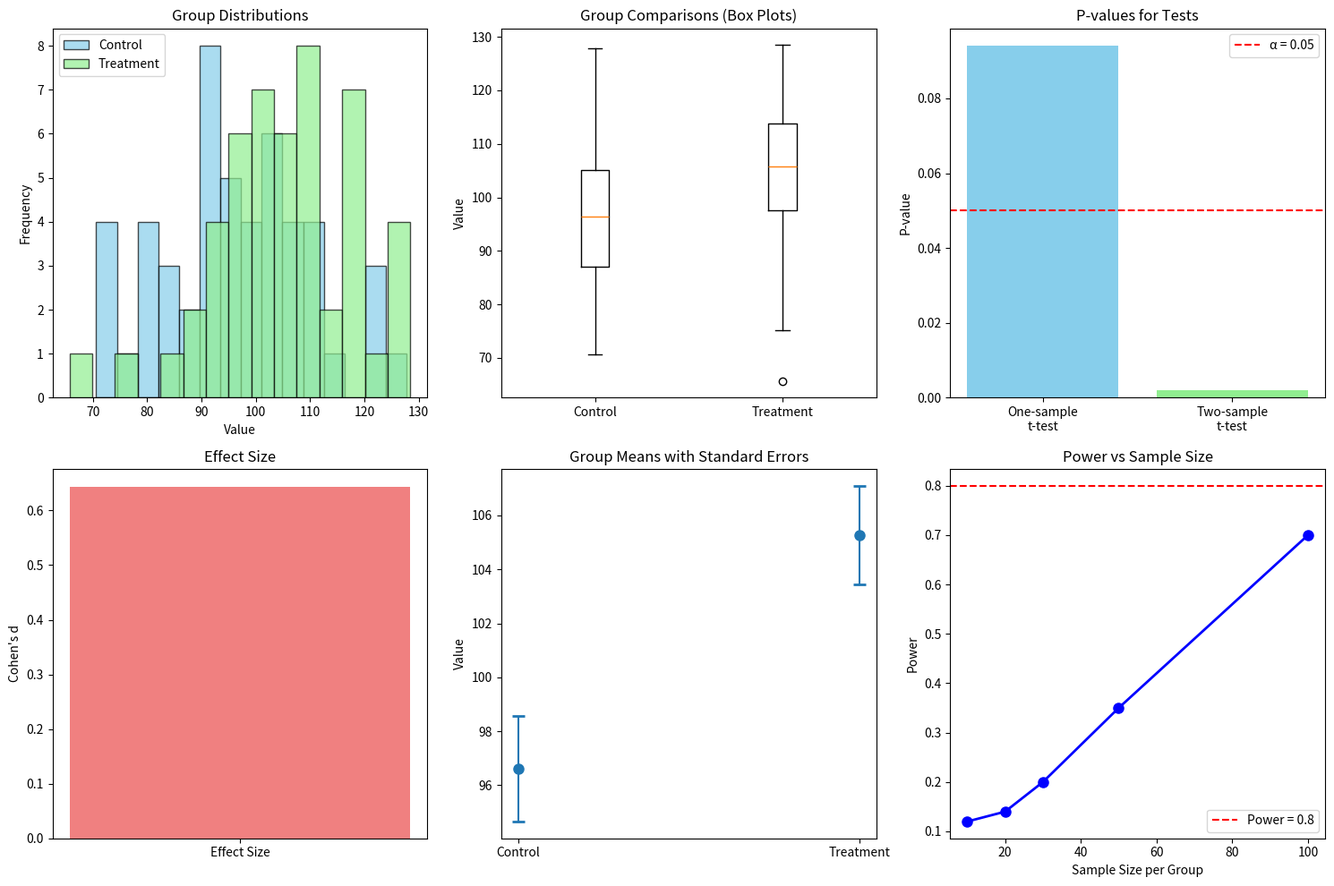

Here is the Python script that generated this plot:
#!/usr/bin/env python3
"""
Chapter 8: Statistical Inference and Hypothesis Testing
Data Voyage: Making Data-Driven Decisions and Drawing Conclusions

This script covers essential statistical inference and hypothesis testing concepts.
"""

import numpy as np
import pandas as pd
import matplotlib.pyplot as plt
import seaborn as sns
from scipy import stats
import warnings

warnings.filterwarnings("ignore")


def main():
    print("=" * 80)
    print("CHAPTER 8: STATISTICAL INFERENCE AND HYPOTHESIS TESTING")
    print("=" * 80)
    print()

    # Section 8.1: Sampling and Sampling Distributions
    print("8.1 SAMPLING AND SAMPLING DISTRIBUTIONS")
    print("-" * 50)
    demonstrate_sampling_distributions()

    # Section 8.2: Confidence Intervals
    print("\n8.2 CONFIDENCE INTERVALS")
    print("-" * 40)
    demonstrate_confidence_intervals()

    # Section 8.3: Hypothesis Testing
    print("\n8.3 HYPOTHESIS TESTING")
    print("-" * 40)
    demonstrate_hypothesis_testing()

    print("\n" + "=" * 80)
    print("CHAPTER SUMMARY")
    print("=" * 80)
    print("✅ Sampling distributions and central limit theorem")
    print("✅ Confidence intervals and estimation")
    print("✅ Hypothesis testing and statistical significance")
    print()
    print("Next: Chapter 9 - Machine Learning Fundamentals")
    print("=" * 80)


def demonstrate_sampling_distributions():
    """Demonstrate sampling distributions and central limit theorem."""
    print("Sampling Distributions and Central Limit Theorem:")
    print("-" * 40)

    # Create population data
    print("Creating population data...")

    np.random.seed(42)
    population_size = 5000

    # Create different population distributions
    normal_population = np.random.normal(50, 15, population_size)
    exponential_population = np.random.exponential(20, population_size)

    print(f"✅ Created population with {population_size} observations")
    print(f"Population distributions: Normal, Exponential")
    print()

    # Population Statistics
    print("1. POPULATION STATISTICS:")
    print("-" * 30)

    populations = {"Normal": normal_population, "Exponential": exponential_population}

    for name, pop in populations.items():
        print(f"{name} Population:")
        print(f"  Mean: {pop.mean():.2f}")
        print(f"  Std: {pop.std():.2f}")
        print(f"  Skewness: {stats.skew(pop):.3f}")
        print()

    # Sampling from Populations
    print("2. SAMPLING FROM POPULATIONS:")
    print("-" * 30)

    sample_sizes = [10, 30, 100]
    n_samples = 500

    for pop_name, population in populations.items():
        print(f"{pop_name} Population Sampling:")
        print("-" * 25)

        for sample_size in sample_sizes:
            # Take multiple samples
            sample_means = []

            for _ in range(n_samples):
                sample = np.random.choice(population, size=sample_size, replace=False)
                sample_means.append(sample.mean())

            sample_means = np.array(sample_means)

            print(f"  Sample size {sample_size}:")
            print(f"    Mean of sample means: {sample_means.mean():.2f}")
            print(f"    Std of sample means: {sample_means.std():.2f}")
            print(
                f"    Expected std of means: {population.std()/np.sqrt(sample_size):.2f}"
            )
            print()

    # Store data for later use
    global population_data
    population_data = {
        "normal": normal_population,
        "exponential": exponential_population,
    }


def demonstrate_confidence_intervals():
    """Demonstrate confidence intervals and estimation."""
    print("Confidence Intervals and Estimation:")
    print("-" * 40)

    # Use population data from previous section
    if "population_data" not in globals():
        print("Population data not available. Please run sampling distributions first.")
        return

    normal_pop = population_data["normal"]

    print("Working with Normal Population Data:")
    print(f"Population mean: {normal_pop.mean():.2f}")
    print(f"Population std: {normal_pop.std():.2f}")
    print()

    # Single Sample Confidence Interval
    print("1. SINGLE SAMPLE CONFIDENCE INTERVAL:")
    print("-" * 35)

    # Take a sample
    sample_size = 100
    sample = np.random.choice(normal_pop, size=sample_size, replace=False)

    print(f"Sample size: {sample_size}")
    print(f"Sample mean: {sample.mean():.2f}")
    print(f"Sample std: {sample.std():.2f}")
    print()

    # Calculate confidence intervals for different confidence levels
    confidence_levels = [0.90, 0.95, 0.99]

    for conf_level in confidence_levels:
        alpha = 1 - conf_level
        t_critical = stats.t.ppf(1 - alpha / 2, df=sample_size - 1)

        # Standard error
        se = sample.std() / np.sqrt(sample_size)

        # Margin of error
        margin_of_error = t_critical * se

        # Confidence interval
        ci_lower = sample.mean() - margin_of_error
        ci_upper = sample.mean() + margin_of_error

        print(f"{conf_level*100:.0f}% Confidence Interval:")
        print(f"  Lower bound: {ci_lower:.2f}")
        print(f"  Upper bound: {ci_upper:.2f}")
        print(f"  Margin of error: {margin_of_error:.2f}")
        print(
            f"  Population mean in CI: {'Yes' if ci_lower <= normal_pop.mean() <= ci_upper else 'No'}"
        )
        print()


def demonstrate_hypothesis_testing():
    """Demonstrate hypothesis testing and statistical significance."""
    print("Hypothesis Testing and Statistical Significance:")
    print("-" * 40)

    # Create sample data for hypothesis testing
    print("Creating sample data for hypothesis testing...")

    np.random.seed(42)

    # Group 1: Control group
    control_group = np.random.normal(100, 15, 50)

    # Group 2: Treatment group (slightly different mean)
    treatment_group = np.random.normal(105, 15, 50)

    print(f"✅ Created 2 groups with 50 observations each")
    print(f"Control group mean: {control_group.mean():.2f}")
    print(f"Treatment group mean: {treatment_group.mean():.2f}")
    print()

    # One-Sample t-test
    print("1. ONE-SAMPLE T-TEST:")
    print("-" * 25)

    # Test if control group mean is different from 100
    hypothesized_mean = 100
    t_stat, p_value = stats.ttest_1samp(control_group, hypothesized_mean)

    print(f"One-sample t-test:")
    print(f"  Hypothesized mean: {hypothesized_mean}")
    print(f"  Sample mean: {control_group.mean():.2f}")
    print(f"  t-statistic: {t_stat:.3f}")
    print(f"  p-value: {p_value:.4f}")
    print(f"  Significant at α=0.05: {'Yes' if p_value < 0.05 else 'No'}")
    print()

    # Two-Sample t-test (Independent)
    print("2. TWO-SAMPLE T-TEST (INDEPENDENT):")
    print("-" * 35)

    # Test if control and treatment groups are different
    t_stat, p_value = stats.ttest_ind(control_group, treatment_group)

    print(f"Independent t-test (Control vs Treatment):")
    print(f"  Control mean: {control_group.mean():.2f}")
    print(f"  Treatment mean: {treatment_group.mean():.2f}")
    print(f"  Mean difference: {treatment_group.mean() - control_group.mean():.2f}")
    print(f"  t-statistic: {t_stat:.3f}")
    print(f"  p-value: {p_value:.4f}")
    print(f"  Significant at α=0.05: {'Yes' if p_value < 0.05 else 'No'}")
    print()

    # Effect Size (Cohen's d)
    print("3. EFFECT SIZE (COHEN'S D):")
    print("-" * 25)

    pooled_std = np.sqrt(
        (
            (len(control_group) - 1) * control_group.var()
            + (len(treatment_group) - 1) * treatment_group.var()
        )
        / (len(control_group) + len(treatment_group) - 2)
    )
    cohens_d = (treatment_group.mean() - control_group.mean()) / pooled_std

    print(f"Effect Size (Cohen's d): {cohens_d:.3f}")
    if abs(cohens_d) < 0.2:
        effect_interpretation = "Small"
    elif abs(cohens_d) < 0.5:
        effect_interpretation = "Medium"
    elif abs(cohens_d) < 0.8:
        effect_interpretation = "Large"
    else:
        effect_interpretation = "Very Large"

    print(f"Effect interpretation: {effect_interpretation}")
    print()

    # Create visualization
    plt.figure(figsize=(15, 10))

    # Group distributions
    plt.subplot(2, 3, 1)
    plt.hist(
        control_group,
        bins=15,
        alpha=0.7,
        label="Control",
        color="skyblue",
        edgecolor="black",
    )
    plt.hist(
        treatment_group,
        bins=15,
        alpha=0.7,
        label="Treatment",
        color="lightgreen",
        edgecolor="black",
    )
    plt.xlabel("Value")
    plt.ylabel("Frequency")
    plt.title("Group Distributions")
    plt.legend()

    # Box plots
    plt.subplot(2, 3, 2)
    data_to_plot = [control_group, treatment_group]
    labels = ["Control", "Treatment"]
    plt.boxplot(data_to_plot, labels=labels)
    plt.ylabel("Value")
    plt.title("Group Comparisons (Box Plots)")

    # P-value visualization
    plt.subplot(2, 3, 3)
    test_names = ["One-sample\nt-test", "Two-sample\nt-test"]
    p_values = [
        stats.ttest_1samp(control_group, 100)[1],
        stats.ttest_ind(control_group, treatment_group)[1],
    ]
    plt.bar(test_names, p_values, color=["skyblue", "lightgreen"])
    plt.axhline(y=0.05, color="red", linestyle="--", label="α = 0.05")
    plt.ylabel("P-value")
    plt.title("P-values for Tests")
    plt.legend()

    # Effect size
    plt.subplot(2, 3, 4)
    plt.bar(["Effect Size"], [cohens_d], color="lightcoral")
    plt.ylabel("Cohen's d")
    plt.title("Effect Size")

    # Confidence intervals
    plt.subplot(2, 3, 5)
    groups = [control_group, treatment_group]
    group_names = ["Control", "Treatment"]

    means = [g.mean() for g in groups]
    sems = [g.std() / np.sqrt(len(g)) for g in groups]

    plt.errorbar(
        group_names, means, yerr=sems, fmt="o", capsize=5, capthick=2, markersize=8
    )
    plt.ylabel("Value")
    plt.title("Group Means with Standard Errors")

    # Power analysis
    plt.subplot(2, 3, 6)
    sample_sizes = [10, 20, 30, 50, 100]
    powers = []

    for n in sample_sizes:
        power = 0
        for _ in range(100):
            g1 = np.random.normal(100, 15, n)
            g2 = np.random.normal(105, 15, n)
            _, p_val = stats.ttest_ind(g1, g2)
            if p_val < 0.05:
                power += 1
        powers.append(power / 100)

    plt.plot(sample_sizes, powers, "bo-", linewidth=2, markersize=8)
    plt.axhline(y=0.8, color="red", linestyle="--", label="Power = 0.8")
    plt.xlabel("Sample Size per Group")
    plt.ylabel("Power")
    plt.title("Power vs Sample Size")
    plt.legend()

    plt.tight_layout()
    plt.savefig("hypothesis_testing.png", dpi=300, bbox_inches="tight")
    print("✅ Hypothesis testing visualization saved as 'hypothesis_testing.png'")
    plt.close()

    # Final summary
    print("\nHYPOTHESIS TESTING SUMMARY:")
    print("-" * 30)
    print(f"One-sample t-test p-value: {stats.ttest_1samp(control_group, 100)[1]:.4f}")
    print(
        f"Two-sample t-test p-value: {stats.ttest_ind(control_group, treatment_group)[1]:.4f}"
    )
    print(f"Effect size (Cohen's d): {cohens_d:.3f} ({effect_interpretation})")
    print()
    print("Statistical inference and hypothesis testing complete!")
    print(
        "Key concepts demonstrated: sampling, confidence intervals, and hypothesis testing."
    )


if __name__ == "__main__":
    main()
